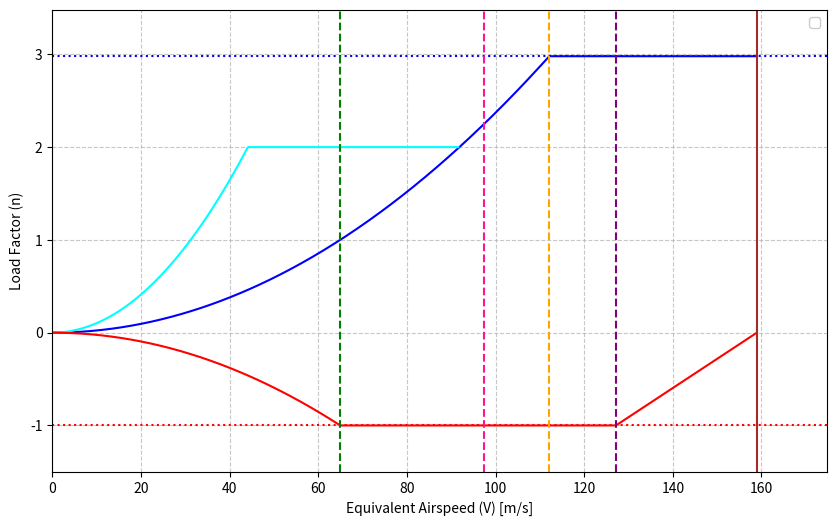

Here is the Python script that generated this plot:
import numpy as np 
import matplotlib.pyplot as plt

# OEW+MPW + sea level
# CONSTANTS 
MTOW_lb = 17288
NFM = 29091 * 9.80665 # no fuel mass 
S = 75.632
M_TAS_C = 0.77
a_0 = np.sqrt(1.4 * 287.053 * (15 + 273))
a_C = np.sqrt(1.4 * 287.053 * (218.8))
V_TAS_C = M_TAS_C * a_C
rho_C = 0.38
rho_0 = 1.225 
C_Lf = 2.1 
C_L = 1.46

n_max = max(2.5, min(2.1 + (24000 / (MTOW_lb + 10000)), 3.8)) # 2.1 + 24000 / (MTOW_lb + 10000)
n_min = -1.0
V_s0 = np.sqrt( 2 * NFM / (C_Lf * rho_0 * S )) #stall speed flaps extended 
V_s1 = np.sqrt( 2 * NFM / (C_L * rho_0 * S ))#stall speed flaps retracted 
V_A = V_s1 * np.sqrt(n_max) #maneouvering speed
V_H = V_s1 * np.sqrt(np.abs(n_min))
V_C = V_TAS_C * np.sqrt (rho_C / rho_0) #design cruise speed (m/s) #MAY be equal to V_TAS_C
V_D = V_C / 0.8 #dive speed
M_EAS_C = M_TAS_C * np.sqrt (rho_C / rho_0)
M_D = M_EAS_C / 0.8 # not in diagram 
V_F1 = 1.6 * V_s1 #design wing flap speed #check manual in order 
V_F2 = 1.8 * V_s1
V_F3 = 1.8 * V_s0



#speed ranges
V_range = np.linspace(0, V_D, 500)
V_rangef = np.linspace(0, 91.58, 500)

# Positive load factors
n_positive = np.minimum((V_range / V_s1)**2, n_max)  # Parabolic up to n_max
n_positive_flaps = np.minimum((V_range / V_s0)**2, 2.0)  # Flaps down case (n <= 2)

# Negative load factors (linear decay from n_min to 0 between V_C and V_D)
n_negative = np.piecewise(V_range, 
                          [V_range <= V_H , (V_range > V_H) & (V_range <= V_C), (V_range > V_C) & (V_range <= V_D), V_range > V_D],
                          [lambda V: - (V / V_s1) ** 2,
                           lambda V: -1.0,  # Constant at -1.0 up to V_C
                           lambda V: n_min * (1 - (V - V_C) / (V_D - V_C)),
                           lambda V: 0])  # Zero beyond V_D



# Plot the V-n diagram
plt.figure(figsize=(10, 6))

# Positive region
plt.plot(V_range, n_positive, color="blue")
plt.plot(V_rangef, n_positive_flaps, color="cyan")
#plt.plot(V_range, n_positive, label="Positive Load Factor (Flaps Up)", color="blue")
#plt.plot(V_rangef, n_positive_flaps, label="Positive Load Factor (Flaps Down)", color="cyan")

# Negative region
plt.plot(V_range, n_negative, color="red")
#plt.plot(V_range, n_negative, label="Negative Load Factor", color="red")

# Mark critical points
plt.axhline(y=n_max, color="blue", linestyle=":")
plt.axhline(y=n_min, color="red", linestyle=":")
plt.axvline(x=V_s1, color="green", linestyle="--")
plt.axvline(x=V_A, color="orange", linestyle="--")
plt.axvline(x=V_C, color="purple", linestyle="--")
plt.axvline(x=V_D, color="brown", linestyle="-")
#plt.axvline(x=V_F1, color="deeppink", linestyle="--") 
#plt.axvline(x=V_F2, color="yellow", linestyle="--") 
plt.axvline(x=V_F3, color="deeppink", linestyle="--") 

#plt.axhline(y=n_max, color="blue", linestyle=":", label=f"n_max = {n_max:.2f}")
#plt.axhline(y=n_min, color="red", linestyle=":", label=f"n_min = {n_min:.2f}")
#plt.axvline(x=V_s1, color="green", linestyle="--", label=f"V_S1 = {V_s1:.2f} m/s")
#plt.axvline(x=V_A, color="orange", linestyle="--", label=f"V_A = {V_A:.2f} m/s")
#plt.axvline(x=V_C, color="purple", linestyle="--", label=f"V_C = {V_C:.2f} m/s")
#plt.axvline(x=V_D, color="brown", linestyle="-", label=f"V_D = {V_D:.2f} m/s")
#plt.axvline(x=V_F1, color="deeppink", linestyle="--",label=f"V_F1 = {V_F1:.2f} m/s") 
#plt.axvline(x=V_F2, color="yellow", linestyle="--",label=f"V_F2 = {V_F2} m/s") 
#plt.axvline(x=V_F3, color="deeppink", linestyle="--",label=f"V_F3 = {V_F3:.2f} m/s") 


# Formatting the plot
#plt.title("V-n Diagram for Manoeuvres for OEW+MPW at sea level")
plt.xlabel("Equivalent Airspeed (V) [m/s]")
plt.ylabel("Load Factor (n)")
plt.grid(True, linestyle="--", alpha=0.7)
plt.legend(framealpha = 1)
plt.xlim(0, V_D * 1.1)  # Extend x-axis slightly beyond V_D
plt.ylim(n_min - 0.5, n_max + 0.5)  # Extend y-axis slightly beyond n_min and n_max

# Show the plot
plt.show()
